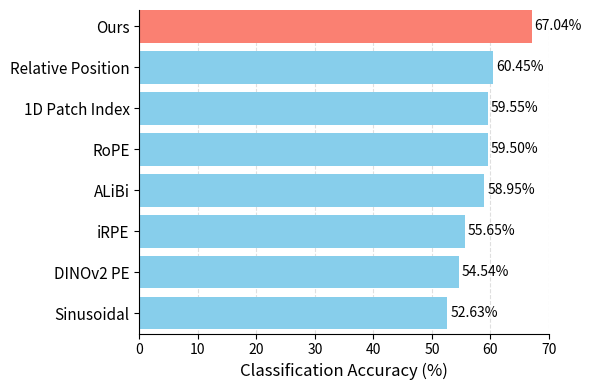

The matplotlib source for this figure:
import os
import matplotlib.pyplot as plt
import numpy as np

# --- Data Input ---
# This section contains the data from Table 5.
# You can replace these values with your own data.
methods = [
    'Ours',
    'DINOv2 PE',
    'Relative Position',
    # '1D Patch Index',
    '1D Patch Index',
    'RoPE',
    'ALiBi',
    'iRPE',
    'Sinusoidal',
]
accuracy = [
    67.04,
    54.54,
    60.45,
    59.55,
    59.50,
    58.95,
    55.65,
    52.63,
]

output_dir = rf"D:\codes\working\pos\Draft\plots\bar"
# --- Data Processing ---
# Combine the two lists and sort them by accuracy for a cleaner visualization.
data = sorted(zip(methods, accuracy), key=lambda item: item[1])
sorted_methods, sorted_accuracy = zip(*data)

# Create a color list to highlight your primary method.
colors = ['skyblue' if method != methods[0] else 'salmon' for method in sorted_methods]

# --- Plot Generation ---
# Set up the figure and axes for the plot.
fig, ax = plt.subplots(figsize=(6, 4))

# Create the horizontal bars.
bars = ax.barh(np.arange(len(sorted_methods)), sorted_accuracy, color=colors)

# Add the exact accuracy values as labels on each bar for clarity.
for bar in bars:
    width = bar.get_width()
    ax.text(width + 0.5, bar.get_y() + bar.get_height()/2, f'{width:.2f}%',
            va='center', ha='left', fontsize=10)

# --- Styling and Labels ---
# Set the labels for the y-axis, x-axis, and the main title.
ax.set_yticks(np.arange(len(sorted_methods)))
ax.set_yticklabels(sorted_methods, fontsize=11)
ax.set_xlabel('Classification Accuracy (%)', fontsize=12)
# ax.set_title('Comparison of Positional Information Methods on ImageNet-100', fontsize=14, pad=20)

# Adjust x-axis limits to ensure space for the data labels.
ax.set_xlim(0, max(sorted_accuracy) + 3)
ax.set_ylim(-0.5, len(sorted_methods) - 0.6)

# Remove unnecessary chart borders (spines) for a modern look.
ax.spines['top'].set_visible(False)
ax.spines['right'].set_visible(False)

# Add a subtle grid to make the values easier to read.
ax.xaxis.grid(True, linestyle='--', which='major', color='grey', alpha=.25)
ax.set_axisbelow(True)

# Ensure everything fits without overlapping.
plt.tight_layout()

# --- Save the Output ---
# Save the generated plot to a high-resolution PNG file.
if not os.path.exists(output_dir):
    os.makedirs(output_dir)
output_path = os.path.join(output_dir, 'table_5_comparison_graph.png')
plt.savefig(output_path, dpi=300)

print("Graph has been generated and saved as 'table_5_comparison_graph.png'")
